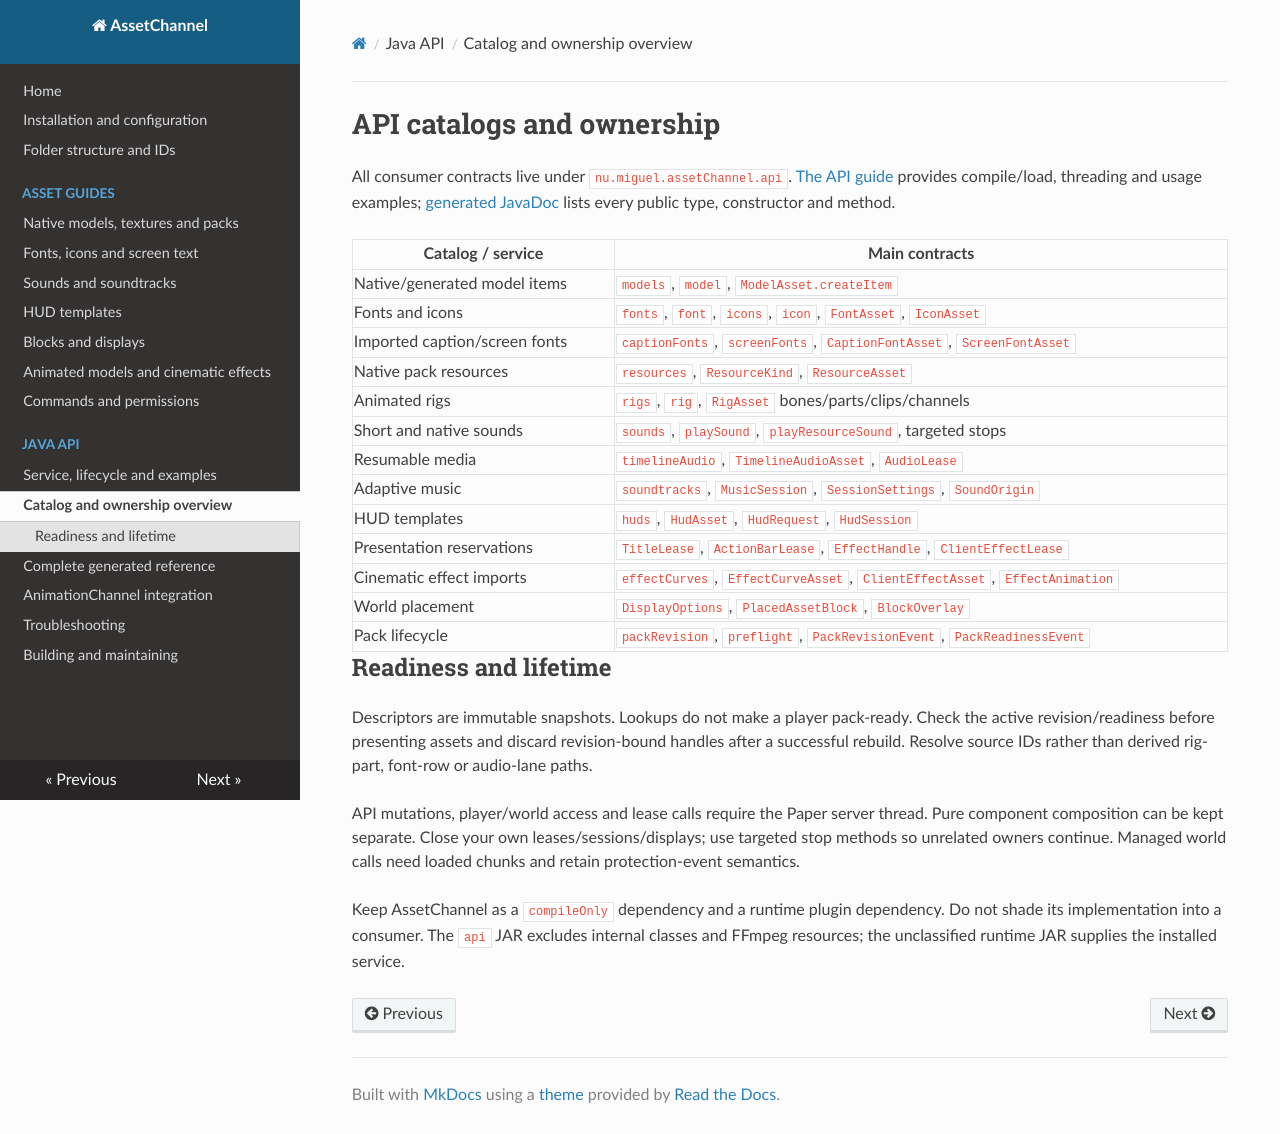

repository: Mikkel102454/AssetChannel · page: api/catalogs.html · generator: mkdocs

# API catalogs and ownership

All consumer contracts live under `nu.miguel.assetChannel.api`. [The API guide](guide.md) provides compile/load, threading and usage examples; [generated JavaDoc](reference.md) lists every public type, constructor and method.

| Catalog / service | Main contracts |
| --- | --- |
| Native/generated model items | `models`, `model`, `ModelAsset.createItem` |
| Fonts and icons | `fonts`, `font`, `icons`, `icon`, `FontAsset`, `IconAsset` |
| Imported caption/screen fonts | `captionFonts`, `screenFonts`, `CaptionFontAsset`, `ScreenFontAsset` |
| Native pack resources | `resources`, `ResourceKind`, `ResourceAsset` |
| Animated rigs | `rigs`, `rig`, `RigAsset` bones/parts/clips/channels |
| Short and native sounds | `sounds`, `playSound`, `playResourceSound`, targeted stops |
| Resumable media | `timelineAudio`, `TimelineAudioAsset`, `AudioLease` |
| Adaptive music | `soundtracks`, `MusicSession`, `SessionSettings`, `SoundOrigin` |
| HUD templates | `huds`, `HudAsset`, `HudRequest`, `HudSession` |
| Presentation reservations | `TitleLease`, `ActionBarLease`, `EffectHandle`, `ClientEffectLease` |
| Cinematic effect imports | `effectCurves`, `EffectCurveAsset`, `ClientEffectAsset`, `EffectAnimation` |
| World placement | `DisplayOptions`, `PlacedAssetBlock`, `BlockOverlay` |
| Pack lifecycle | `packRevision`, `preflight`, `PackRevisionEvent`, `PackReadinessEvent` |

## Readiness and lifetime

Descriptors are immutable snapshots. Lookups do not make a player pack-ready. Check the active revision/readiness before presenting assets and discard revision-bound handles after a successful rebuild. Resolve source IDs rather than derived rig-part, font-row or audio-lane paths.

API mutations, player/world access and lease calls require the Paper server thread. Pure component composition can be kept separate. Close your own leases/sessions/displays; use targeted stop methods so unrelated owners continue. Managed world calls need loaded chunks and retain protection-event semantics.

Keep AssetChannel as a `compileOnly` dependency and a runtime plugin dependency. Do not shade its implementation into a consumer. The `api` JAR excludes internal classes and FFmpeg resources; the unclassified runtime JAR supplies the installed service.
